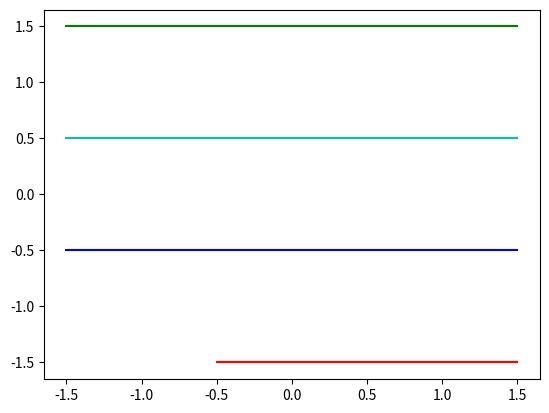

The script that saved this image:
import matplotlib.pyplot as plt,numpy as np, math
x1 = [ 1.5,-0.5,0.5,1.5]
y1 = [-1.5, -1.5,-1.5,-1.5]
plt.plot(x1,y1,'r')
x2 = [-1.5,-0.5,0.5,1.5]
y2 = [-0.5,-0.5,-0.5,-0.5]
plt.plot(x2,y2,'b')
x3 = [-1.5,-0.5,0.5,1.5]
y3 = [0.5,0.5,0.5,0.5]
plt.plot(x3,y3,'c')
x4 = [-1.5,-0.5,0.5,1.5]
y4 = [1.5,1.5,1.5,1.5]
plt.plot(x4,y4,'g')
plt.show()